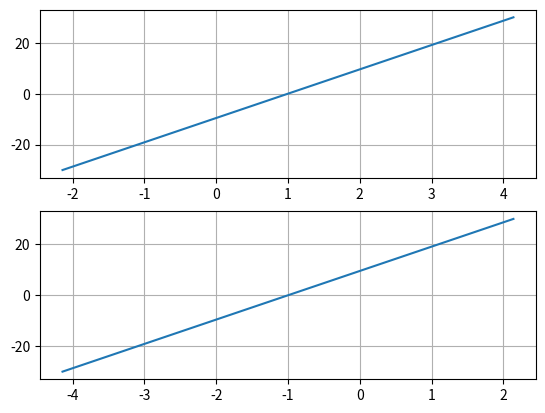

Reproduce this figure in Python.
import matplotlib.pyplot as plt
import numpy as np

N = 1000
x = np.linspace(-2.14, 4.14, N)
x2 = np.linspace(-4.14, 2.14, N)

y = 9.55 * x - 9.53

y2 = 9.55 * x2 + 9.57

plt.subplot(211)
plt.plot(x, y)
plt.grid()
plt.subplot(212)
plt.grid()
plt.plot(x2, y2)
plt.show()